Labelled photos from "data", an image-classification folder in clevecque/object_position. The possible labels are: from top, side, three quarters front left, three quarters front right.

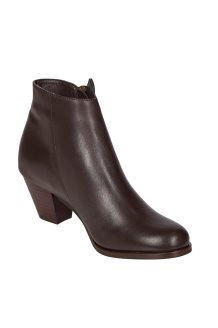
Label: three quarters front right

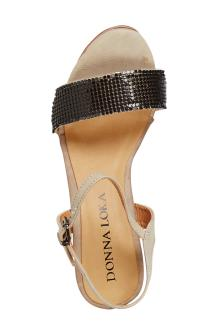
Label: from top

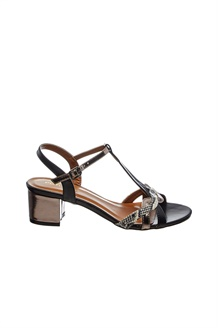
Label: side

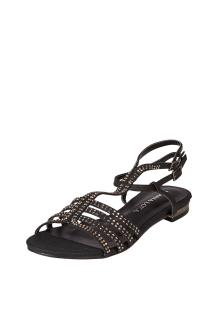
Label: three quarters front left

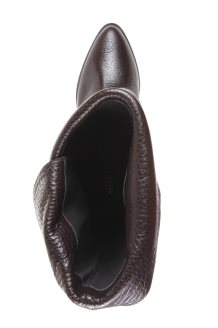
Label: from top

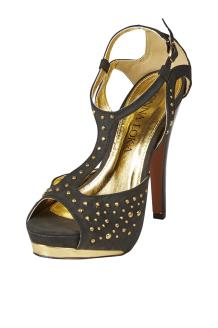
Label: three quarters front left
